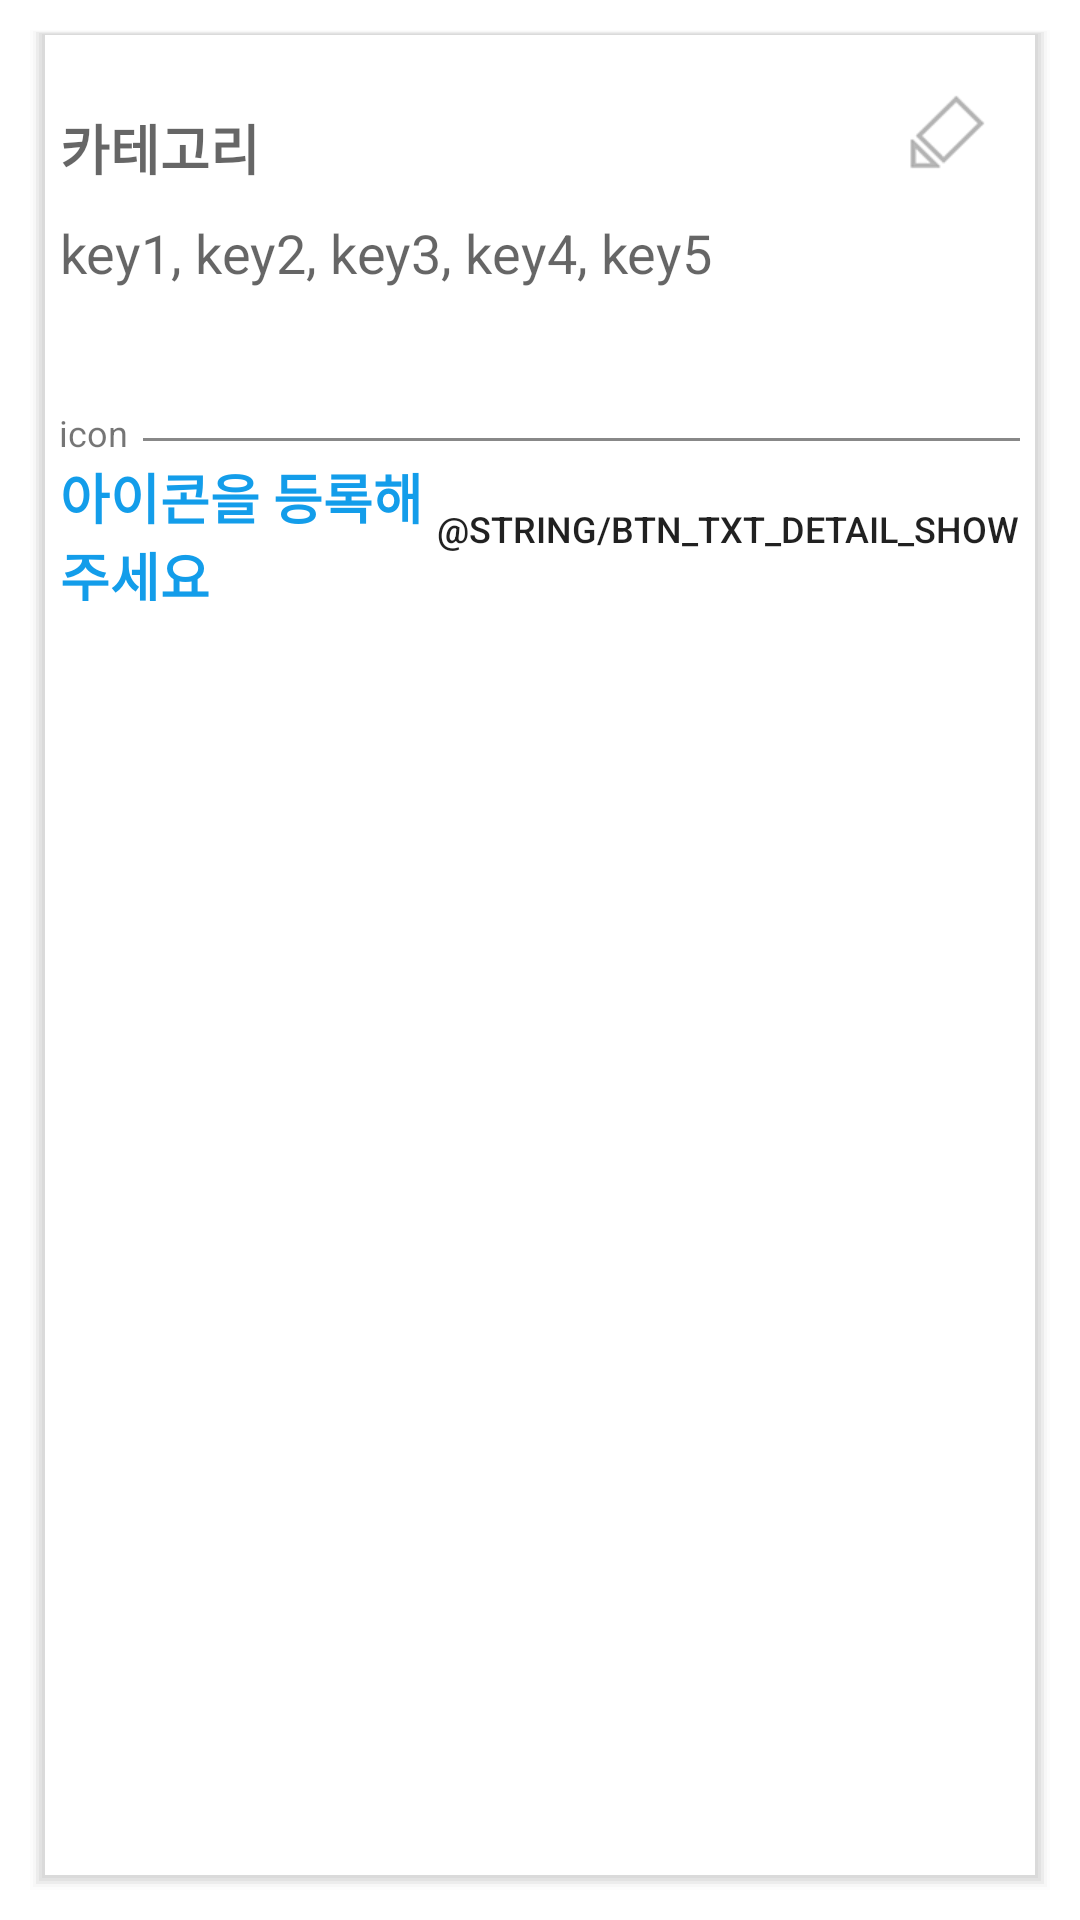

Layout XML and referenced resources for this Android screen:
<!-- AndroidManifest.xml: application theme AppTheme -->
<!-- res/layout/activity_cate_list_item.xml -->
<?xml version="1.0" encoding="utf-8"?>
<RelativeLayout xmlns:android="http://schemas.android.com/apk/res/android"
    android:layout_width="match_parent" android:layout_height="match_parent"
    android:background="@color/white"
    android:padding="10dp"
    >
    <LinearLayout
        android:orientation="vertical"
        android:layout_width="match_parent"
        android:layout_height="match_parent"
        android:background="@drawable/border_shadow"
        android:padding="10dp"
        >
        <LinearLayout
            android:orientation="horizontal"
            android:layout_width="match_parent"
            android:layout_height="wrap_content">

            <TextView
                android:layout_width="wrap_content"
                android:layout_height="52dp"
                android:textAppearance="?android:attr/textAppearanceMedium"
                android:layout_gravity="left"
                android:layout_weight="1"
                android:text="카테고리"
                android:textStyle="bold"
                android:textSize="18sp"
                android:paddingTop="16dp"
                android:id="@+id/tv_cate_name" />

            <ImageButton
                android:layout_width="48dp"
                android:layout_height="48dp"
                android:src="@mipmap/btn_edit"
                android:background="@drawable/click_selector"
                android:id="@+id/btn_delete" />

        </LinearLayout>
        <LinearLayout
            android:orientation="horizontal"
            android:layout_width="match_parent"
            android:layout_height="wrap_content"
            >

            <TextView
                android:layout_width="wrap_content"
                android:layout_height="44dp"
                android:textAppearance="?android:attr/textAppearanceMedium"
                android:text="key1, key2, key3, key4, key5"
                android:id="@+id/tv_keywords"
                android:layout_marginBottom="20dp"
                />
        </LinearLayout>
        <LinearLayout
            android:orientation="horizontal"
            android:layout_width="match_parent"
            android:layout_height="wrap_content"
            android:paddingLeft="@dimen/padding_8dp"
            android:paddingRight="@dimen/padding_8dp">

            <TextView

                android:layout_width="wrap_content"
                android:layout_height="wrap_content"
                android:textAppearance="?android:attr/textAppearanceSmall"
                android:layout_marginRight="5dp"
                android:textSize="12sp"
                android:text="icon"
                />

            <View
                android:layout_width="wrap_content"
                android:layout_marginTop="10dp"
                android:layout_height="1dp"
                android:layout_weight="0.9"
                android:background="#888888" />

        </LinearLayout>

        <LinearLayout
            android:orientation="horizontal"
            android:layout_width="match_parent"
            android:layout_height="48dp">

            <LinearLayout
                android:orientation="horizontal"
                android:layout_width="wrap_content"
                android:layout_height="match_parent"
                android:layout_weight="0.5"
                android:gravity="center_vertical"
                android:id="@+id/keyword_container"
                android:background="@drawable/click_selector">

                <TextView
                    android:layout_width="wrap_content"
                    android:layout_height="wrap_content"
                    android:textAppearance="?android:attr/textAppearanceMedium"
                    android:textColor="@color/main_color"
                    android:textStyle="bold"
                    android:text="아이콘을 등록해주세요"
                    android:id="@+id/tv_empty" />

                


            </LinearLayout>


            <Button
                android:layout_width="wrap_content"
                android:layout_height="wrap_content"
                style="?android:attr/borderlessButtonStyle"
                android:text="@string/btn_txt_detail_show"
                android:textSize="12sp"
                android:id="@+id/btn_detail"
                android:background="@drawable/click_selector"
                />

        </LinearLayout>
    </LinearLayout>
</RelativeLayout>
<!-- resources referenced by this layout -->
<resources>
  <color name="main_color">#139dea</color>
  <color name="white">#FFFFFF</color>
  <!-- drawable border_shadow (drawable) -->
  <?xml version="1.0" encoding="utf-8"?>
  <layer-list xmlns:android="http://schemas.android.com/apk/res/android">
      
      
      
      
      
  
      
      <item>
          <shape>
              <solid android:color="#10CCCCCC" />
              <padding android:top="0.5dp" android:right="1dp" android:bottom="1dp" android:left="1dp" />
          </shape>
      </item>
  
      <item>
          <shape>
              <solid android:color="#20CCCCCC" />
              <padding android:top="0.5dp" android:right="1dp" android:bottom="1dp" android:left="1dp" />
          </shape>
      </item>
  
      <item>
          <shape>
              <solid android:color="#40CCCCCC" />
              <padding android:top="0.5dp" android:right="1dp" android:bottom="1dp" android:left="1dp" />
          </shape>
      </item>
  
      <item>
          <shape>
              <solid android:color="#50CCCCCC" />
              <padding android:top="0.5dp" android:right="1dp" android:bottom="1dp" android:left="1dp" />
          </shape>
      </item>
  
      <item>
          <shape>
              <solid android:color="#60CCCCCC" />
              <padding android:top="0.5dp" android:right="1dp" android:bottom="1dp" android:left="1dp" />
          </shape>
      </item>
  
      
      <item>
          <shape>
              <solid android:color="#ffffff" />
          </shape>
      </item>
  </layer-list>
  <!-- drawable click_selector (drawable) -->
  <?xml version="1.0" encoding="utf-8"?>
  <selector  xmlns:android="http://schemas.android.com/apk/res/android">
      <item
          android:state_pressed="true"
          android:drawable="@color/overlay" />
      <item
          android:state_pressed="false"
          android:drawable="@color/transparent" />
  </selector>
  <!-- mipmap btn_edit: png bitmap (mipmap-xhdpi, 4514 bytes) -->
  <style name="AppTheme" parent="Theme.AppCompat.Light.DarkActionBar">
          
  
          <item name="actionBarStyle">@style/ActionBarTheme</item>
  
  
      </style>
  <color name="overlay">#11000000</color>
  <color name="transparent">#00000000</color>
  <style name="ActionBarTheme" parent="@style/Widget.AppCompat.Light.ActionBar.Solid">
          <item name="background">@color/main_color</item>
      </style>
</resources>
